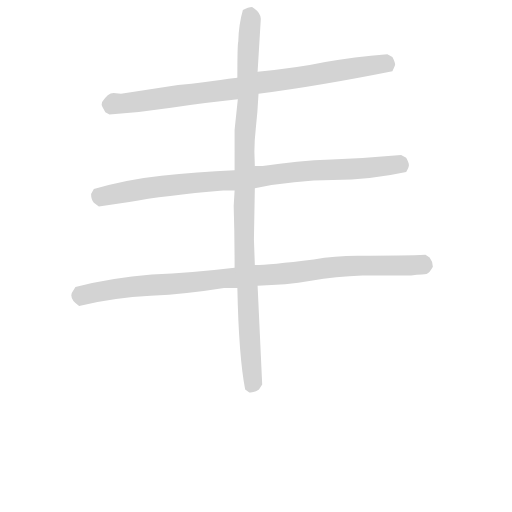
t = 0.00 s
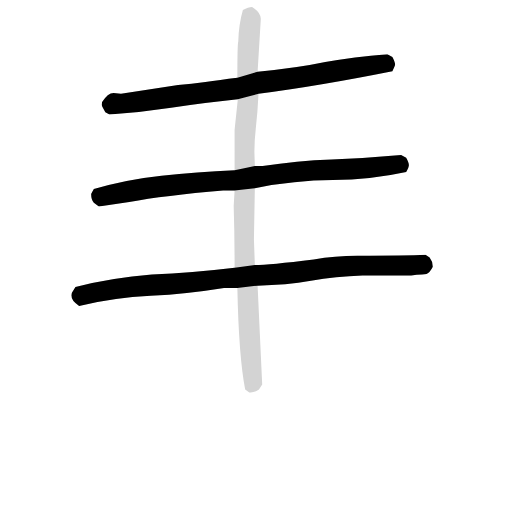
t = 3.03 s
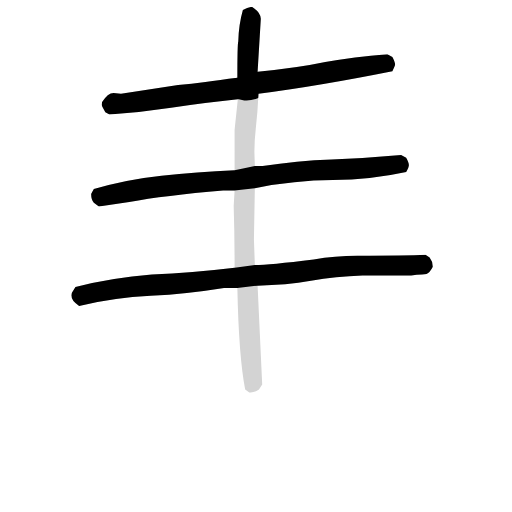
t = 3.24 s
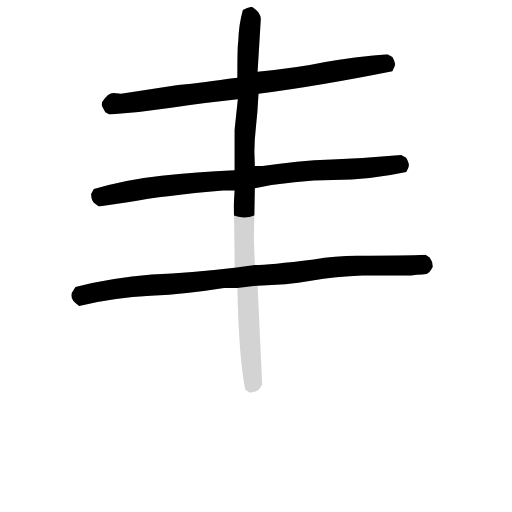
t = 3.45 s
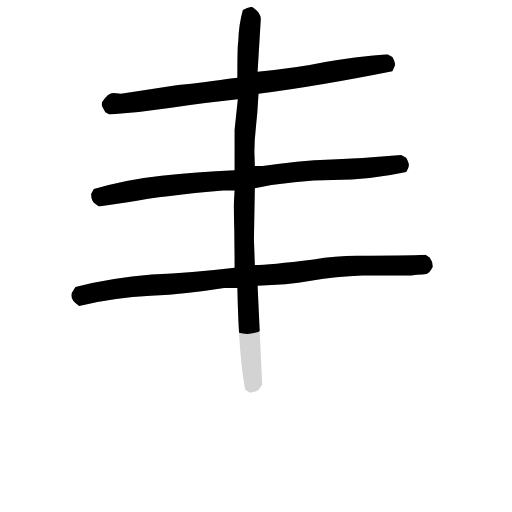
t = 3.66 s
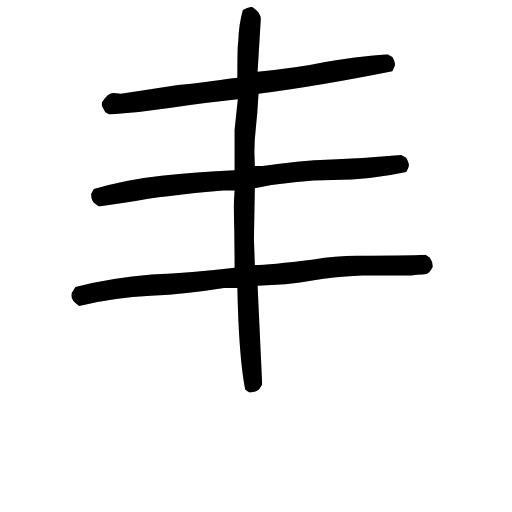
t = 4.16 s

The animated SVG that drew these frames (rendered in a browser with its animation timeline set to each time). Animation: 4 CSS @keyframes rules; one cycle of 4.16 s.

<svg version="1.1" viewBox="0 0 1024 1024" xmlns="http://www.w3.org/2000/svg">
  <!-- <g stroke="lightgray" stroke-width="4"
     transform="scale(4, 4)">
    <line x1="0" y1="0" x2="256" y2="0"></line>
    <line x1="0" y1="0" x2="0" y2="256"></line>
    <line x1="256" y1="0" x2="256" y2="256"></line>
    <line x1="0" y1="256" x2="256" y2="256"></line>
  </g>        -->
  <g transform="scale(0.92, -0.92) translate(60, -830)">
    <style type="text/css">
      
        @keyframes keyframes0 {
          from {
            stroke: black;
            stroke-dashoffset: 873;
            stroke-width: 128;
          }
          74% {
            animation-timing-function: step-end;
            stroke: black;
            stroke-dashoffset: 0;
            stroke-width: 128;
          }
          to {
            stroke: black;
            stroke-width: 151;
          }
        }
        #make-me-a-hanzi-animation-0 {
          animation: keyframes0 0.96044921875s both;
          animation-delay: 0s;
          animation-timing-function: linear;
        }
      
        @keyframes keyframes1 {
          from {
            stroke: black;
            stroke-dashoffset: 919;
            stroke-width: 128;
          }
          75% {
            animation-timing-function: step-end;
            stroke: black;
            stroke-dashoffset: 0;
            stroke-width: 128;
          }
          to {
            stroke: black;
            stroke-width: 151;
          }
        }
        #make-me-a-hanzi-animation-1 {
          animation: keyframes1 0.9978841145833334s both;
          animation-delay: 0.96044921875s;
          animation-timing-function: linear;
        }
      
        @keyframes keyframes2 {
          from {
            stroke: black;
            stroke-dashoffset: 1014;
            stroke-width: 128;
          }
          77% {
            animation-timing-function: step-end;
            stroke: black;
            stroke-dashoffset: 0;
            stroke-width: 128;
          }
          to {
            stroke: black;
            stroke-width: 151;
          }
        }
        #make-me-a-hanzi-animation-2 {
          animation: keyframes2 1.0751953125s both;
          animation-delay: 1.9583333333333335s;
          animation-timing-function: linear;
        }
      
        @keyframes keyframes3 {
          from {
            stroke: black;
            stroke-dashoffset: 1071;
            stroke-width: 128;
          }
          78% {
            animation-timing-function: step-end;
            stroke: black;
            stroke-dashoffset: 0;
            stroke-width: 128;
          }
          to {
            stroke: black;
            stroke-width: 151;
          }
        }
        #make-me-a-hanzi-animation-3 {
          animation: keyframes3 1.12158203125s both;
          animation-delay: 3.0335286458333335s;
          animation-timing-function: linear;
        }
      
    </style>
    
      <path d="M 502 626 Q 633 643 793 675 Q 798 685 799 689 Q 799 695 793 706 L 782 712 Q 709 706 647 695 Q 586 682 500 674 L 456 661 Q 417 656 386.5 652 Q 356 648 327 645 L 203 626 L 187 628 Q 174 628 162 608 L 161 603 Q 161 601 162.5 598 Q 164 595 169 586 L 178 581 Q 244 585 312 595.5 Q 380 606 457 614 L 502 626 Z" fill="lightgray"></path>
    
      <path d="M 494 421 Q 581 438 663.5 438.5 Q 746 439 823 456 Q 829 467 829 471 Q 829 476 823 487 L 812 493 Q 737 486 661 483.5 Q 585 481 511 469 L 494 469 L 450 460 Q 367 456 291 448 Q 215 440 144 419 L 138 408 Q 138 396 144 389 L 155 381 L 221 391 Q 297 405 425 416 L 450 416 L 494 421 Z" fill="lightgray"></path>
    
      <path d="M 500 209 Q 562 210 616 219.5 Q 670 229 728 231 L 834 231 Q 846 233 857.5 233 Q 869 233 873.5 238.5 Q 878 244 881 250 Q 881 261 874 270 L 865 276 Q 823 274 717 274 Q 668 274 622 266 Q 525 254 494 254 L 450 248 Q 357 237 270 233 Q 183 226 104 206 L 96 193 L 95 188 Q 95 176 112 165 Q 188 183 267.5 187 Q 347 191 427 204 L 456 204 L 500 209 Z" fill="lightgray"></path>
    
      <path d="M 485 -23 Q 494 -23 503 -17 L 510 -6 L 500 209 L 494 254 L 492 310 L 494 421 L 494 469 L 493 500 Q 493 524 496 550 Q 500 585 502 626 L 500 674 L 507 789 Q 507 803 488 815 Q 480 815 468 808 Q 459 777 458 740 Q 456 736 456 661 L 457 614 L 450 548 L 450 460 L 450 416 L 448 382 Q 450 318 450 248 L 456 204 Q 459 55 473 -17 L 482 -23 L 485 -23 Z" fill="lightgray"></path>
    
    
      <clipPath id="make-me-a-hanzi-clip-0">
        <path d="M 502 626 Q 633 643 793 675 Q 798 685 799 689 Q 799 695 793 706 L 782 712 Q 709 706 647 695 Q 586 682 500 674 L 456 661 Q 417 656 386.5 652 Q 356 648 327 645 L 203 626 L 187 628 Q 174 628 162 608 L 161 603 Q 161 601 162.5 598 Q 164 595 169 586 L 178 581 Q 244 585 312 595.5 Q 380 606 457 614 L 502 626 Z"></path>
      </clipPath>
      <path clip-path="url(#make-me-a-hanzi-clip-0)" d="M 172 603 L 447 636 L 511 652 L 760 690 L 782 688" fill="none" id="make-me-a-hanzi-animation-0" stroke-dasharray="745 1490" stroke-linecap="round"></path>
    
      <clipPath id="make-me-a-hanzi-clip-1">
        <path d="M 494 421 Q 581 438 663.5 438.5 Q 746 439 823 456 Q 829 467 829 471 Q 829 476 823 487 L 812 493 Q 737 486 661 483.5 Q 585 481 511 469 L 494 469 L 450 460 Q 367 456 291 448 Q 215 440 144 419 L 138 408 Q 138 396 144 389 L 155 381 L 221 391 Q 297 405 425 416 L 450 416 L 494 421 Z"></path>
      </clipPath>
      <path clip-path="url(#make-me-a-hanzi-clip-1)" d="M 156 406 L 566 455 L 816 471" fill="none" id="make-me-a-hanzi-animation-1" stroke-dasharray="791 1582" stroke-linecap="round"></path>
    
      <clipPath id="make-me-a-hanzi-clip-2">
        <path d="M 500 209 Q 562 210 616 219.5 Q 670 229 728 231 L 834 231 Q 846 233 857.5 233 Q 869 233 873.5 238.5 Q 878 244 881 250 Q 881 261 874 270 L 865 276 Q 823 274 717 274 Q 668 274 622 266 Q 525 254 494 254 L 450 248 Q 357 237 270 233 Q 183 226 104 206 L 96 193 L 95 188 Q 95 176 112 165 Q 188 183 267.5 187 Q 347 191 427 204 L 456 204 L 500 209 Z"></path>
      </clipPath>
      <path clip-path="url(#make-me-a-hanzi-clip-2)" d="M 111 187 L 233 208 L 565 235 L 694 252 L 859 254 L 861 260" fill="none" id="make-me-a-hanzi-animation-2" stroke-dasharray="886 1772" stroke-linecap="round"></path>
    
      <clipPath id="make-me-a-hanzi-clip-3">
        <path d="M 485 -23 Q 494 -23 503 -17 L 510 -6 L 500 209 L 494 254 L 492 310 L 494 421 L 494 469 L 493 500 Q 493 524 496 550 Q 500 585 502 626 L 500 674 L 507 789 Q 507 803 488 815 Q 480 815 468 808 Q 459 777 458 740 Q 456 736 456 661 L 457 614 L 450 548 L 450 460 L 450 416 L 448 382 Q 450 318 450 248 L 456 204 Q 459 55 473 -17 L 482 -23 L 485 -23 Z"></path>
      </clipPath>
      <path clip-path="url(#make-me-a-hanzi-clip-3)" d="M 486 801 L 476 675 L 480 619 L 471 526 L 470 375 L 471 256 L 490 3 L 484 -11" fill="none" id="make-me-a-hanzi-animation-3" stroke-dasharray="943 1886" stroke-linecap="round"></path>
    
  </g>
</svg>
